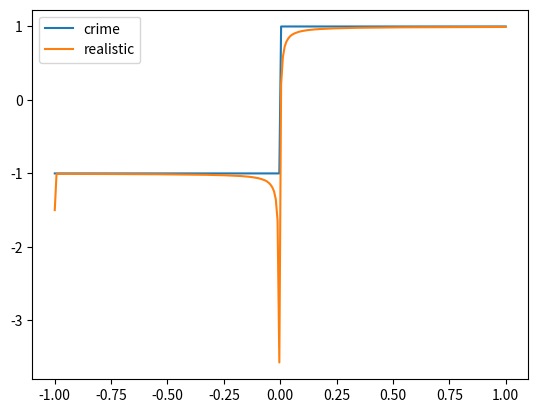

This figure's Python source:
import numpy as np
import matplotlib.pyplot as plt


def convolution_operator(ts, ys):
    nx = ts.__len__()
    ny = ys.__len__()
    func = lambda t, y: np.where(t <= y, 1., 0.) * t ** 2
    A = np.zeros((ny, nx))
    for i in range(ny):
        A[i, :] = func(ts, ys[i]) * (ts[1] - ts[0])
    return A


eps = 1e-2
tsim = np.linspace(-1 - eps, 1 + eps, 1234)
ysim = np.linspace(-1 - eps, 1 + eps, 1234)
Asim = convolution_operator(ts=tsim, ys=ysim)

trec = np.linspace(-1, 1, 256)
yrec = np.linspace(-1, 1, 256)
Arec = convolution_operator(ts=trec, ys=yrec)

ftrue = lambda t: np.where(t >= 0, 1., -1.)

xplus = ftrue(tsim)
data_high = Asim @ xplus
data_low = np.interp(yrec, ysim, data_high)
data_crime = Arec @ ftrue(trec)

xcrime = np.linalg.solve(Arec, data_crime)
xlow = np.linalg.solve(Arec, data_low)

plt.plot(trec, xcrime, label="crime")
plt.plot(trec, xlow, label="realistic")
plt.legend()

"""
Illustrates the problem of using the same operator for simulation of data and reconstruction of data.
If this is done then the reconstruction might be better than it should be. This is due to the negligence of 
modelling errors. Whenever modelling error is not disregarded then one can observe errors in the reconstruction.
Whenever the same operator is used for simulation and reconstruction it is referred to as the inverse crime. When
testing an algorithm it should always be avoided to get realistic simulation results and to avoid reporting too
optimistic results of the algorithm.
"""
